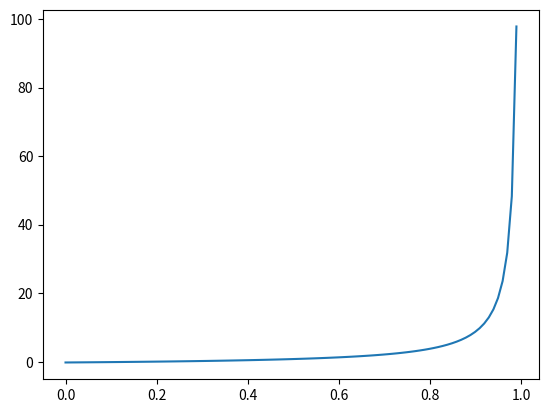

Reproduce this figure in Python.
import matplotlib.pyplot as plt
import numpy as np

# f repartition
nbcat = 6
f = lambda x : -1/(x-1)-1/(1-1/nbcat)
x = np.linspace(0,1,100)
y = f(x)
print(y)
plt.plot(x,y)
#plt.show()

# f normalisation
softmax = lambda x : np.exp(x)/sum(np.exp(x))
linsm = lambda x : x/sum(x)
geosm = lambda x : x**2/sum(x**2)

rvalues = np.array([0.8,0.89,0.79,0.75]) #,0.59,0.69]) #Deterministe, CNN PR, CNN PS, VGG PR, VGG PS
print("Asymptote",f(rvalues))
sm = softmax(f(rvalues))
print("Softmax",np.round(sm * 100).astype(int))
print(sum(sm))
sm = linsm(f(rvalues))
print("Linear",np.round(sm * 100).astype(int))
print(sum(sm))
sm = geosm(f(rvalues))
print("Geo",np.round(sm * 100).astype(int))
print(sum(sm))

